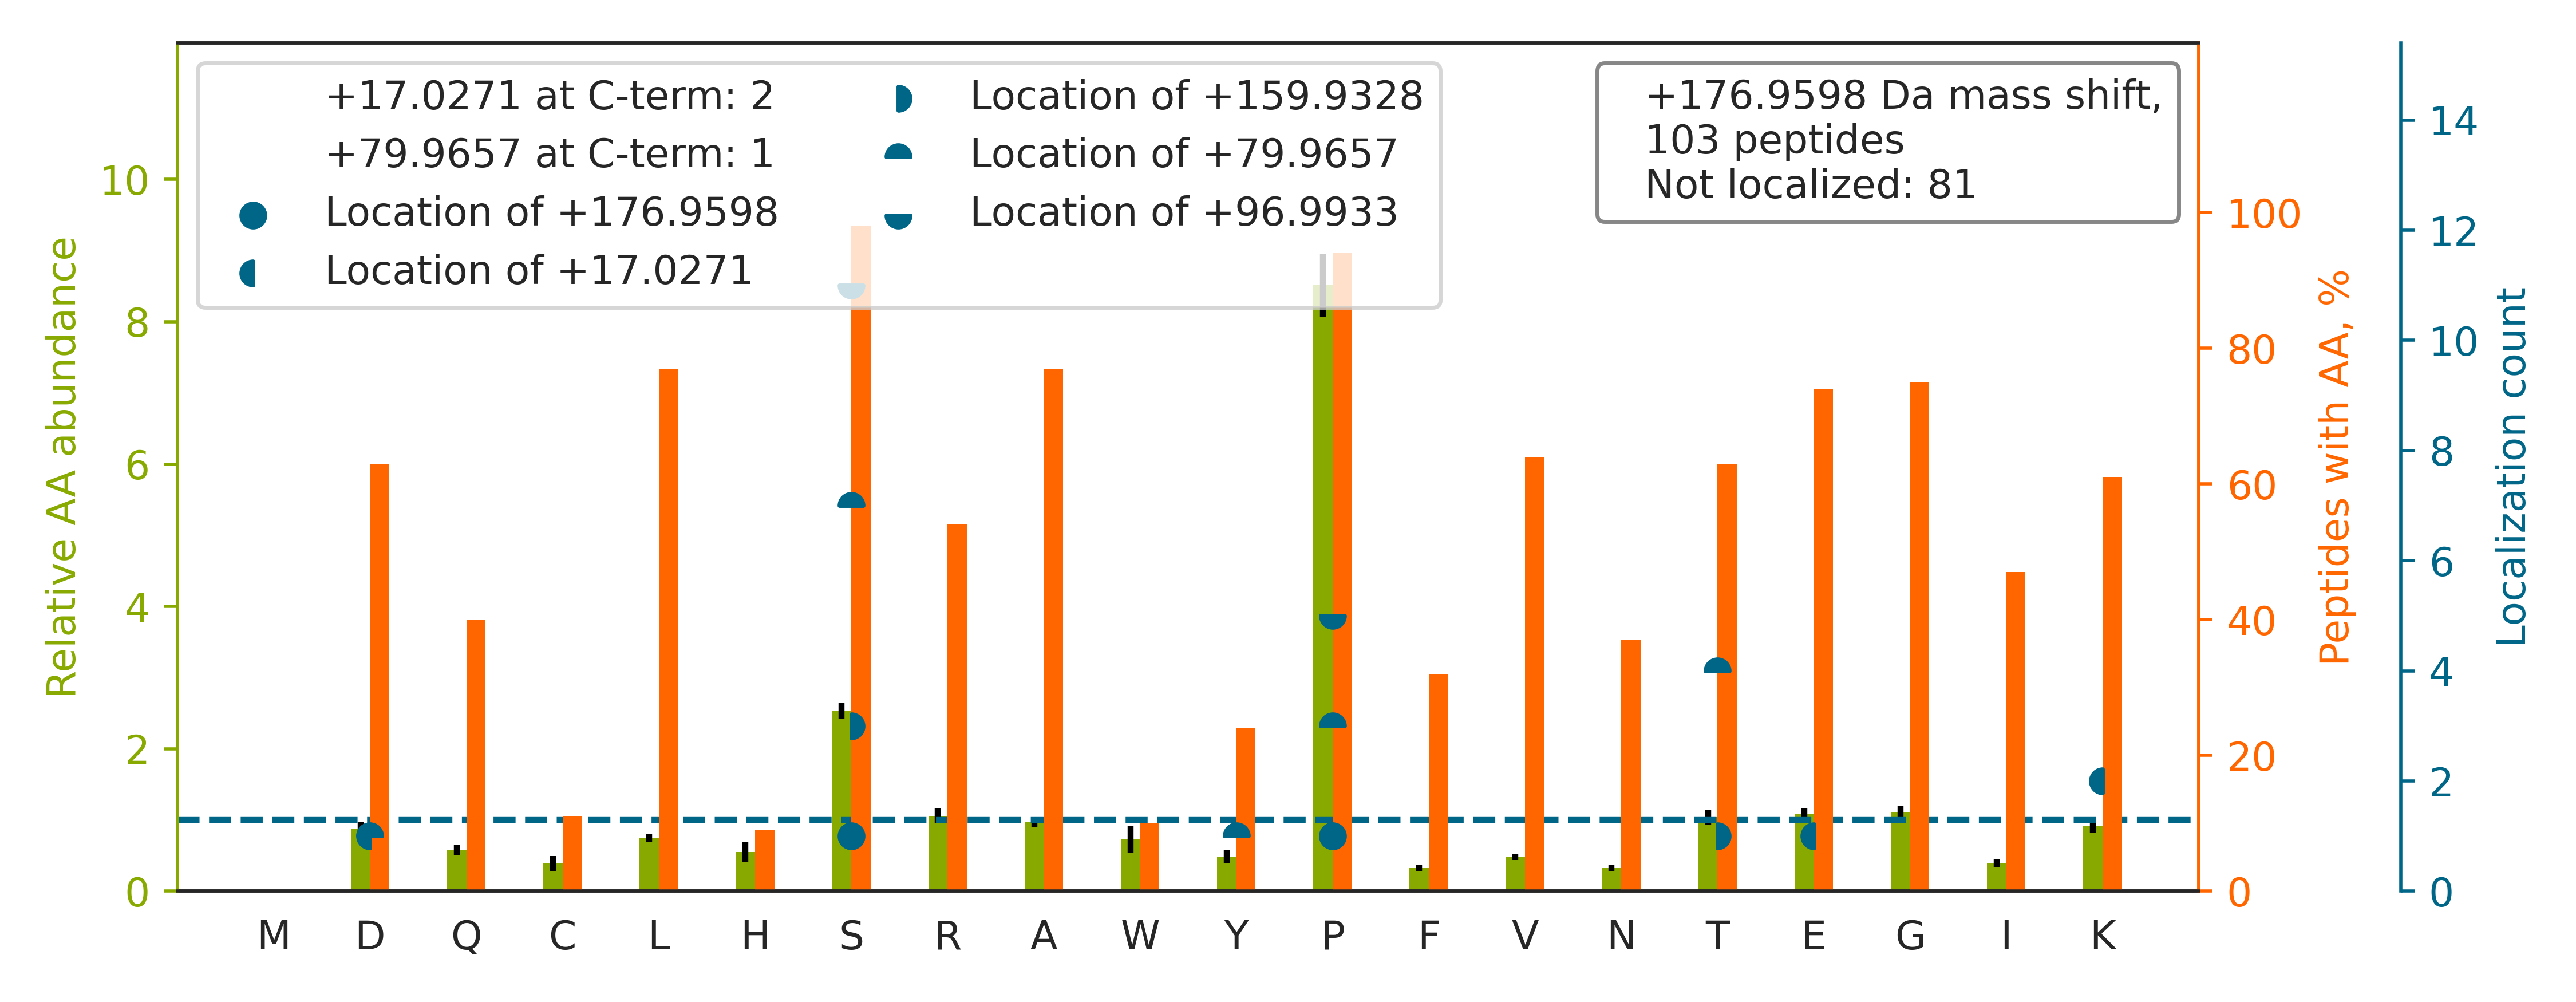

Values plotted in this chart, from the file beside it:
top isoform	localization score	spectrum
LLEDSDSEDEAAPSPLQPALRPNPTAILDEAPKPK		QEXI22263.43013.43013.5
LASPSGSTSSGLEVVAPEGTSAPGGGPGTLDDSATICR		QEXI22263.43482.43482.3
LEEGVASDEEAEEAQPGSGPSPEPEGSPPAHPQ		QEXI22263.30509.30509.3
QEAIPDLEDSPPVSDSEEQQESAR		QEXI22263.33691.33691.3
TVAISDAAQLPHDYCTTP[+97]GGTLFST[+80]TPGGT…	0.8595	QEXI22263.37723.37723.4
KADTTTPTPTAILAPGSPASPPGSLEPK		QEXI22263.36722.36722.4
IVEPEVVGESDSEVEGDAWR		QEXI22263.42455.42455.3
TPLLSSLSATS[+97]NNS[+80]TVACIDR	0.8769	QEXI22263.42861.42861.3
DLFDLNSSEEDDTEGFSER		QEXI22263.46169.46169.3
LAEAPSPAPTPSPTPVEDLGPQTSTSPGRLSPDFAEELR		QEXI22263.42354.42354.4
ILEGPQQSLSGSPLQPIPASPPPQIPPGLRPR		QEXI22263.43444.43444.4
VADAKGDSESEEDEDLEVPVPSR		QEXI22263.31755.31755.4
QENCGAQQVPAGPGTSTPPSSPVR		QEXI22263.21980.21980.3
FPSNLEVEASP[+97]QASSAEVNAS[+80]PLWNLAHVK	0.04395	QEXI22263.46878.46878.4
AAYGDLSSEEEEENEPESLGVVYK		QEXI22263.41924.41924.3
ASLVALPEQTAS[+97]EEET[+80]PPPLLTK	0.9096	QEXI22263.48492.48492.3
GPPDFSSDEEREPTPVLGSGAAAAGR		QEXI22263.30491.30491.4
RVVLGDGVQLPPGDYSTTP[+97]GGTLFST[+80]TPGG…	0.2656	QEXI22263.40110.40110.4
LSGINEIPRPFSPP[+80]VTSNTS[+97]PPPAAPLAR	0.002588	QEXI22263.41868.41868.4
VAGEAAETDSEPEPEPEPTAAPR		QEXI22263.25621.25621.3
ATSSSNPSSPAPDWYKDFVTDADAEVLEHSGK		QEXI22263.42626.42626.5
HLLTDLPLPP[+160]ELPGGDLSPPD[+17]SPEPK	0.934	QEXI22263.47891.47891.4
VVEAVNSDSDSEFGIPKK		QEXI22263.34839.34839.4
ETAVPGPLGIEDIS[+97]P[+80]NLSPDDKSFSR	0.8768	QEXI22263.41640.41640.4
EGAASPAPETPQPTSPETSPK		QEXI22263.24755.24755.3
TVSQQS[+177]FDGVSLDSSGPEDR	0.6771	QEXI22263.34999.34999.3
AAVQELSSSILAGEDPEER		QEXI22263.37402.37402.3
ASLPAGLVGTPPESPSEPREDVLGFLPGPR		QEXI22263.47302.47302.5
AAPEASSPPASPLQHLLPGK		QEXI22263.37461.37461.4
TGDLGIPPNPEDRSPSPEPIYNSEGK		QEXI22263.33537.33537.4
TVSSPPTSPRPGSAATVSASTSNIIPPR		QEXI22263.28492.28492.4
TLLPWDSDESPEASPGPPGPR		QEXI22263.45963.45963.3
FAELPEFRPEEVLPSPTLQSLATSPR		QEXI22263.47888.47888.4
VVEAVNSDSDSEFGIPK		QEXI22263.41627.41627.3
ELSPLISLPSPVPPLSPIHSNQQTLPR		QEXI22263.46776.46776.4
KVVEAVNSDSDSEFGIPK		QEXI22263.34076.34076.4
GTGQSDDSDIWDDTALIK		QEXI22263.47251.47251.3
SDSPEIPFQAAAGPSDGLDASSPGNSFVGLR		QEXI22263.49249.49249.3
TLSPSSGYSSQSGTPTLPPK		QEXI22263.34302.34302.3
QQPPLGPSSSLLSLPGLK		QEXI22263.49321.49321.3
VVLGDGVQLPPGDYSTTPGGTLFSTTPGGTRIIYDR		QEXI22263.44982.44982.4
SVLPTAIPAVLPAASPCSSPK		QEXI22263.49471.49471.3
EPTPSIAS[+97]DIS[+80]LPIATQELR	0.9245	QEXI22263.47522.47522.3
SKSISSSNPDLAVAPGSVDDEVSR		QEXI22263.29406.29406.4
ALSSGGSITSPPLSPALPK		QEXI22263.41283.41283.3
IEIPVTPTGQSVPSSPSIPGTPTLK		QEXI22263.47589.47589.4
NLETLPSFSSDEEDSVAK		QEXI22263.41800.41800.3
LGAQT[+80]PVGVS[+97]TLEPGQTLLPR	0.9023	QEXI22263.44745.44745.3
LSVPTSDEEDEVPAPKPR		QEXI22263.30389.30389.4
IACEEEFS[+97]DS[+80]EEEGEGGRK	0.01143	QEXI22263.22270.22270.4
ALAEEASEEELPSDVDLNDPYFAEEVK		QEXI22263.48539.48539.4
LEPVSPPSPPHTDPELELVPPR		QEXI22263.40464.40464.4
TESEEEEENASLDEQDSLGACFK		QEXI22263.37816.37816.3
AGNSDSEEDDANGRVELILEPK		QEXI22263.35173.35173.4
ALSSAVQASPTSPGGSPSSPSSGQR		QEXI22263.25428.25428.3
NAASFPLRSPQPVCSPAGSEGTPK		QEXI22263.28314.28314.4
GSHQISLDNPDYQQDFFPK		QEXI22263.34434.34434.4
AAKPGPAEAPSPTASPSGDASPPATAPYDPR		QEXI22263.26580.26580.4
SLDSDESEDEEDDYQQK		QEXI22263.26280.26280.3
VLDTSSLTQS[+97]APAS[+80]PTNK	0.9911	QEXI22263.34915.34915.3
... 43 more rows
